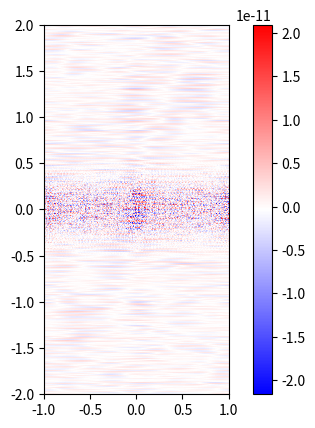

Write Python code to recreate this figure.
#!/usr/bin/env python
# compute (real) fast Fourier transform of a function of two variables

#######################################################################

import numpy as np
from numpy.fft import rfft2, irfft2, rfftfreq, fftfreq

#######################################################################

# number of grid points
nx = 256; ny = 512

# uniform evaluation grid - EXCLUDING the right endpoint
lx = 1.0; dx = 2.0*lx/nx; x = np.linspace(-lx, lx-dx, nx)
ly = 2.0; dy = 2.0*ly/ny; y = np.linspace(-ly, ly-dy, ny)

# wavenumber grids using helper functions
kx = (2.0*np.pi) * rfftfreq(nx, dx)
ky = (2.0*np.pi) * fftfreq(ny, dy)

# 2D grid iterators
X,Y = np.meshgrid(x,y)
Kx,Ky = np.meshgrid(kx,ky)

# Laplacian operator
K2 = Kx*Kx + Ky*Ky

#######################################################################

# generic test function (and its derivatives)
f = np.exp(-X*X*45-Y*Y*15)
dxf = -90.0*X*f; dyf = -30.0*Y*f
ddf = 60.0*(135*X*X + 15*Y*Y - 2.0)*f

#######################################################################

# compute (real) Fourier transform
F = rfft2(f); g = irfft2(F)

# compute derivatives
dxg = irfft2(1.0j*Kx*F)
dyg = irfft2(1.0j*Ky*F)
ddg = irfft2(-K2*F)

#######################################################################

import matplotlib.pyplot as plt

fig = plt.figure(); ax = fig.gca()

plt.imshow(ddg-ddf, extent=[-lx,lx,-ly,ly], origin='lower', cmap='bwr', interpolation='none')
plt.colorbar()

# show in interactive console
plt.show()
